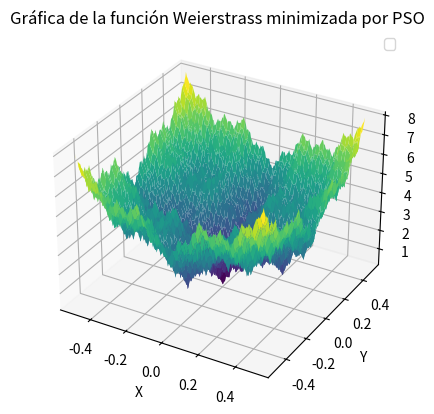

Here is the Python script that generated this plot:

import numpy as np
import matplotlib.pyplot as plt

# Función Weierstrass
def Weierstrass(x, y, a, b, k_max):
    result = 0
    for k in range(k_max):
        result += (a**k * np.cos(2 * np.pi * b**k * (x + 0.5)) - a**k*np.cos(np.pi*b**k)) + (a**k * np.cos(2 * np.pi * b**k * (y + 0.5)) - a**k*np.cos(np.pi*b**k))
    return result

# Parámetros de PSO
num_particulas = 30         #Numero de particulas
num_iteraciones = 100       #Numero de iteraciones
lb = 0.5                    #Limite superior
ub = -0.5                   #Limite inferior
num_puntos=200              #Numero de puntos del espacio discretizado
w_max = 0.9                 #Coeficientes de incercia
w_min = 0.2
c1, c2 = 2,2                #Coeficientes de atracción personal y social
vMax = (ub - lb) * 0.2      #Velocidad máxima
vMin  = -vMax               #Velocidad mínima

# Espacio de búsqueda discretizado
rango_x = np.linspace(ub, lb, num_puntos)
rango_y = np.linspace(ub, lb, num_puntos)
x_grid, y_grid = np.meshgrid(rango_x, rango_y)

z = Weierstrass(x_grid, y_grid, a=0.5, b=3, k_max=20)
#Iniciliaización de las partículas
particulas = []
for i in range(num_particulas):
    particula = {
        'x': np.random.choice(rango_x),
        'y': np.random.choice(rango_y),
        'pbest':{'x': None, 'y': None},
        'costo': float('inf'),
        'gbest': {'x': None, 'y': None}
    }
    particulas.append(particula)

# Bucle de optimización por enjambre de particulas
for iteracion in range(num_iteraciones):
    pass


# Grafica de la función Weierstrass y la evolución de la mejor solución encontrada
"""
plt.plot(range(num_iteraciones), best_costs)
plt.xlabel('Iteración')
plt.ylabel('Mejor Costo')
plt.title('Evolución del Mejor Costo en Cada Iteración')
plt.grid(True)


print("Mejor solución encontrada:")
print(f"X: {mejor_solucion[0]}")
print(f"Y: {mejor_solucion[1]}")
print(f"Z: {mejor_costo}")

print("Valor optimo: ", z.min())
ax.scatter([mejor_solucion[0]], [mejor_solucion[1]], [mejor_costo], color='red', marker='o', s=100, label='Mejor Solución')
"""

fig = plt.figure()
ax = fig.add_subplot(111, projection='3d')
surface = ax.plot_surface(x_grid, y_grid, z, cmap='viridis')
ax.set_xlabel('X')
ax.set_ylabel('Y')
ax.set_zlabel('Z')
ax.set_title('Gráfica de la función Weierstrass minimizada por PSO')

plt.legend()
plt.show()